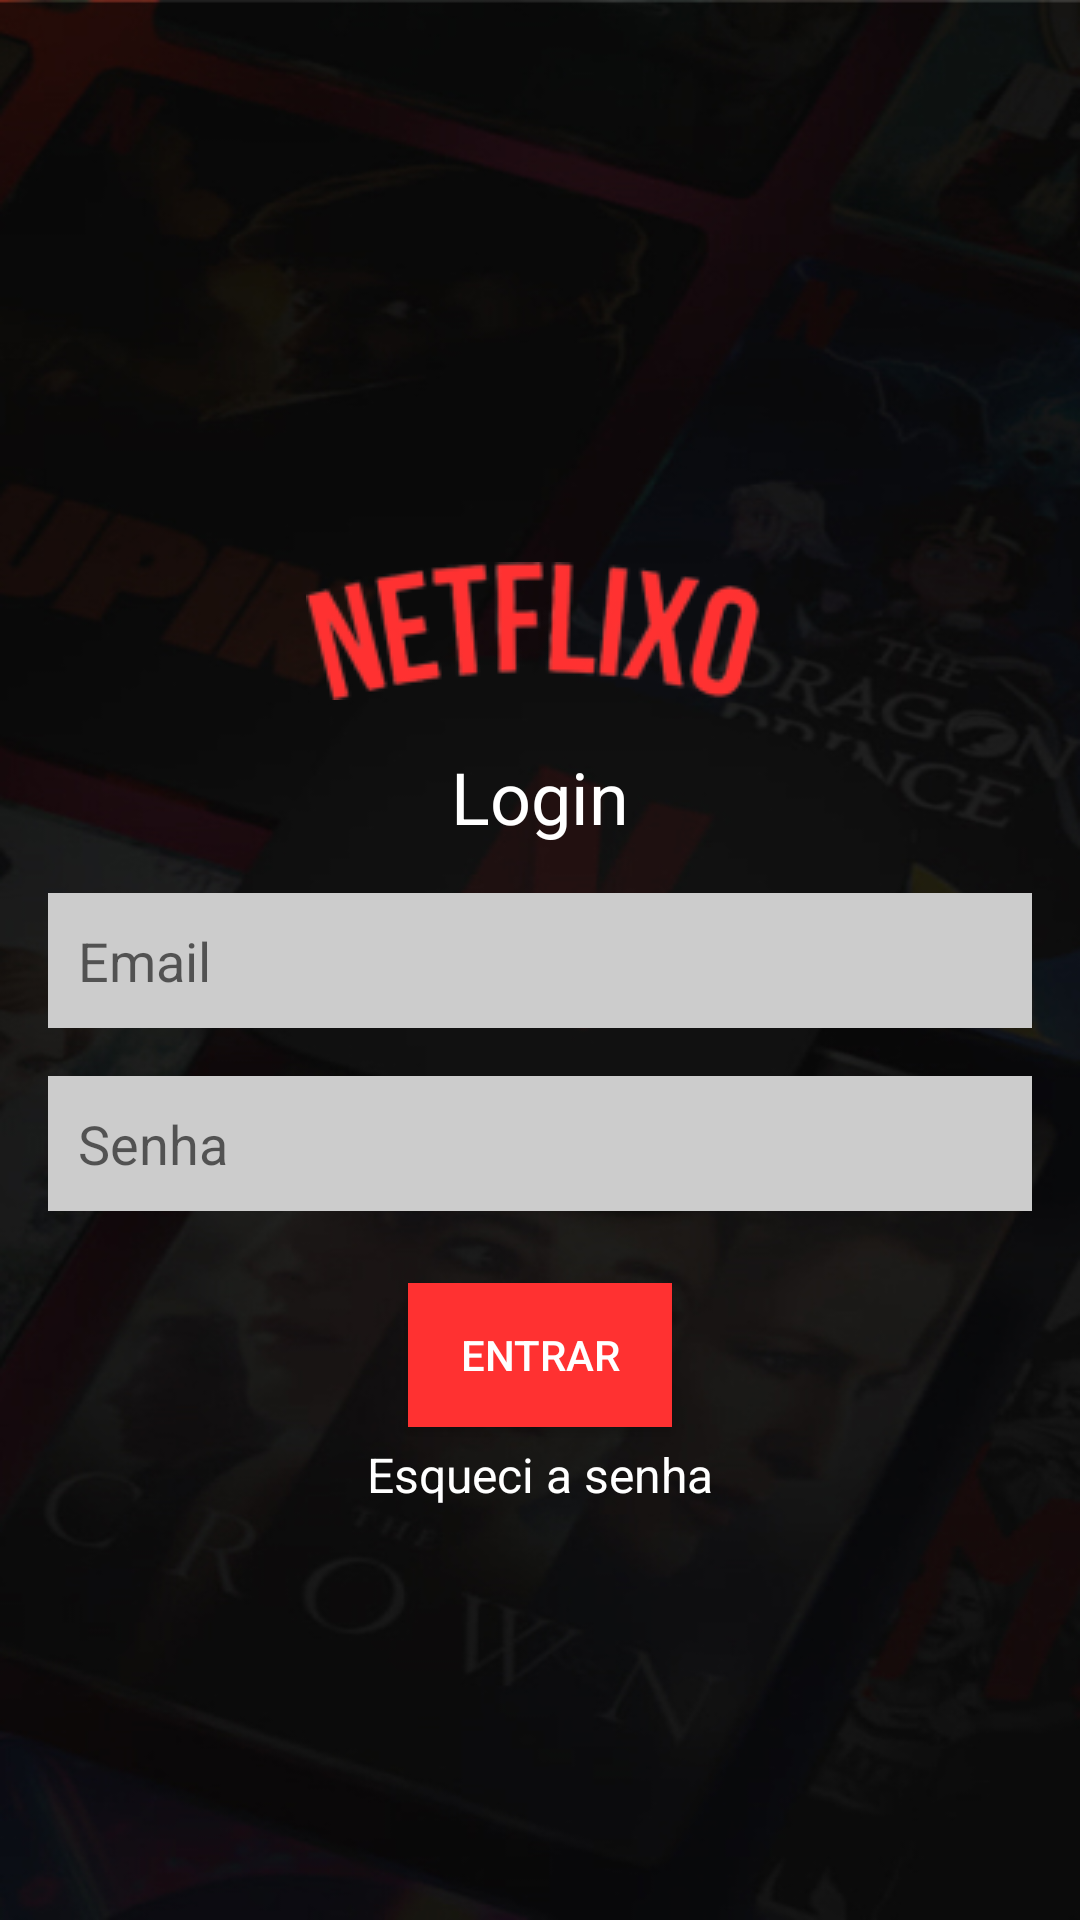

Produce the Android XML layout that renders to this screen, including the resource entries it uses.
<!-- AndroidManifest.xml: activity theme Theme.Netflixo -->
<!-- res/layout/activity_login.xml -->
<?xml version="1.0" encoding="utf-8"?>
<LinearLayout
    xmlns:android="http://schemas.android.com/apk/res/android"
    android:layout_width="match_parent"
    android:layout_height="match_parent"
    android:orientation="vertical"
    android:paddingStart="16dp"
    android:paddingTop="16dp"
    android:paddingEnd="16dp"
    android:paddingBottom="16dp"
    android:background="@drawable/background_black"
    android:gravity="center">

    <ImageView
        android:id="@+id/logoImageView"
        android:layout_width="wrap_content"
        android:layout_height="wrap_content"
        android:src="@drawable/logo"
        android:layout_marginTop="50dp"/>

    <TextView
        android:id="@+id/loginTitleTextView"
        android:layout_width="wrap_content"
        android:layout_height="wrap_content"
        android:textColor="@color/white"
        android:text="Login"
        android:textSize="24sp"
        android:layout_marginTop="16dp"/>

    <EditText
        android:id="@+id/emailEditText"
        android:layout_width="match_parent"
        android:hint="Email"
        android:layout_height="45dp"
        android:padding="10dp"
        android:background="@color/cinza_input"
        android:inputType="textEmailAddress"
        android:layout_marginTop="16dp"/>

    <EditText
        android:id="@+id/passwordEditText"
        android:layout_width="match_parent"
        android:hint="Senha"
        android:layout_height="45dp"
        android:padding="10dp"
        android:background="@color/cinza_input"
        android:inputType="textPassword"
        android:layout_marginTop="16dp"/>

    <Button
        android:id="@+id/loginButton"
        android:layout_width="wrap_content"
        android:layout_height="wrap_content"
        android:text="Entrar"
        android:textColor="@color/white"
        android:background="@color/red"
        android:layout_marginTop="24dp"/>

    <TextView
        android:id="@+id/forgotTextView"
        android:layout_width="wrap_content"
        android:layout_height="wrap_content"
        android:textColor="@color/white"
        android:text="Esqueci a senha"
        android:textSize="16sp"
        android:layout_marginTop="5dp"/>

</LinearLayout>
<!-- resources referenced by this layout -->
<resources>
  <color name="cinza_input">#CCCCCC</color>
  <color name="red">#FF3131</color>
  <color name="white">#FFFFFFFF</color>
  <!-- drawable background_black: jpg bitmap (drawable, 84118 bytes) -->
  <!-- drawable logo: png bitmap (drawable, 9846 bytes) -->
  <style name="Theme.Netflixo" parent="Theme.AppCompat.Light.DarkActionBar" />
</resources>
